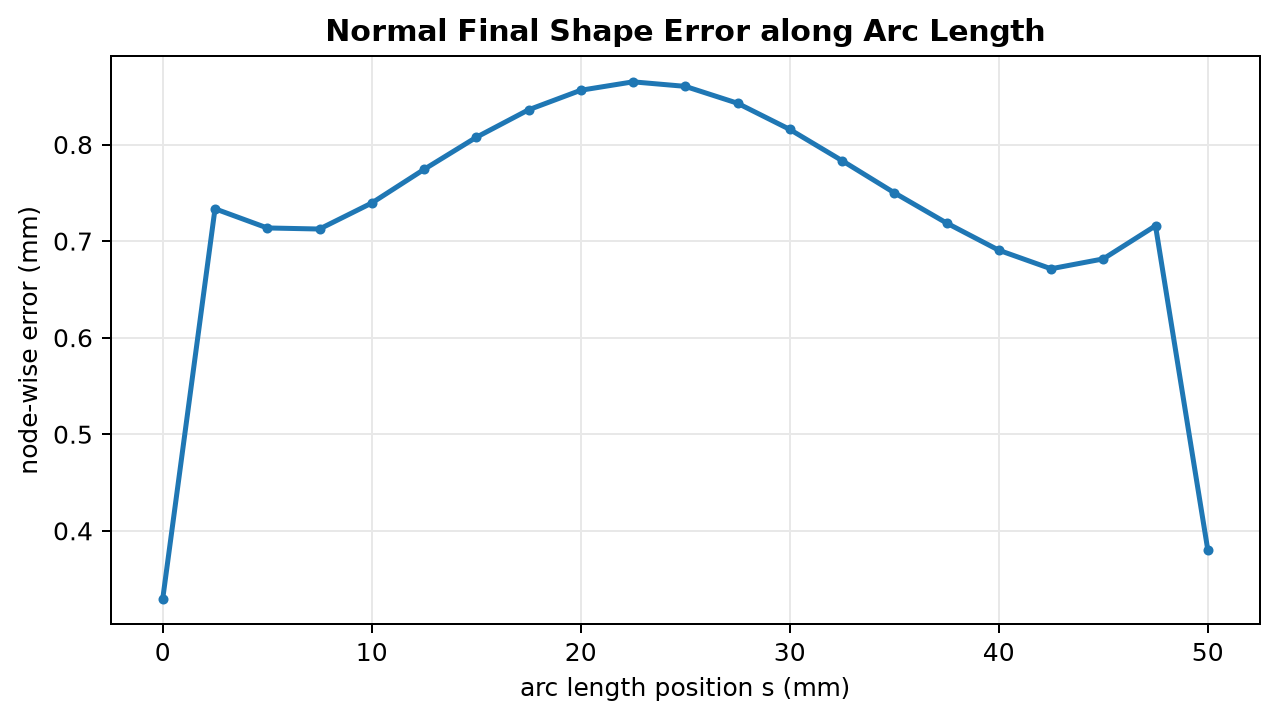

The data file committed next to this chart (first rows):
node_id, arc_length_position_mm, node_error_mm
0, 0, 0.3297
1, 2.5, 0.7335
2, 5, 0.7136
3, 7.5, 0.7125
4, 10, 0.7394
5, 12.5, 0.7742
6, 15, 0.8075
7, 17.5, 0.8359
8, 20, 0.8562
9, 22.5, 0.8649
10, 25, 0.8602
11, 27.5, 0.8428
12, 30, 0.8157
13, 32.5, 0.7833
14, 35, 0.7501
15, 37.5, 0.7188
16, 40, 0.6906
17, 42.5, 0.6713
18, 45, 0.6816
19, 47.5, 0.7159
20, 50, 0.3805
